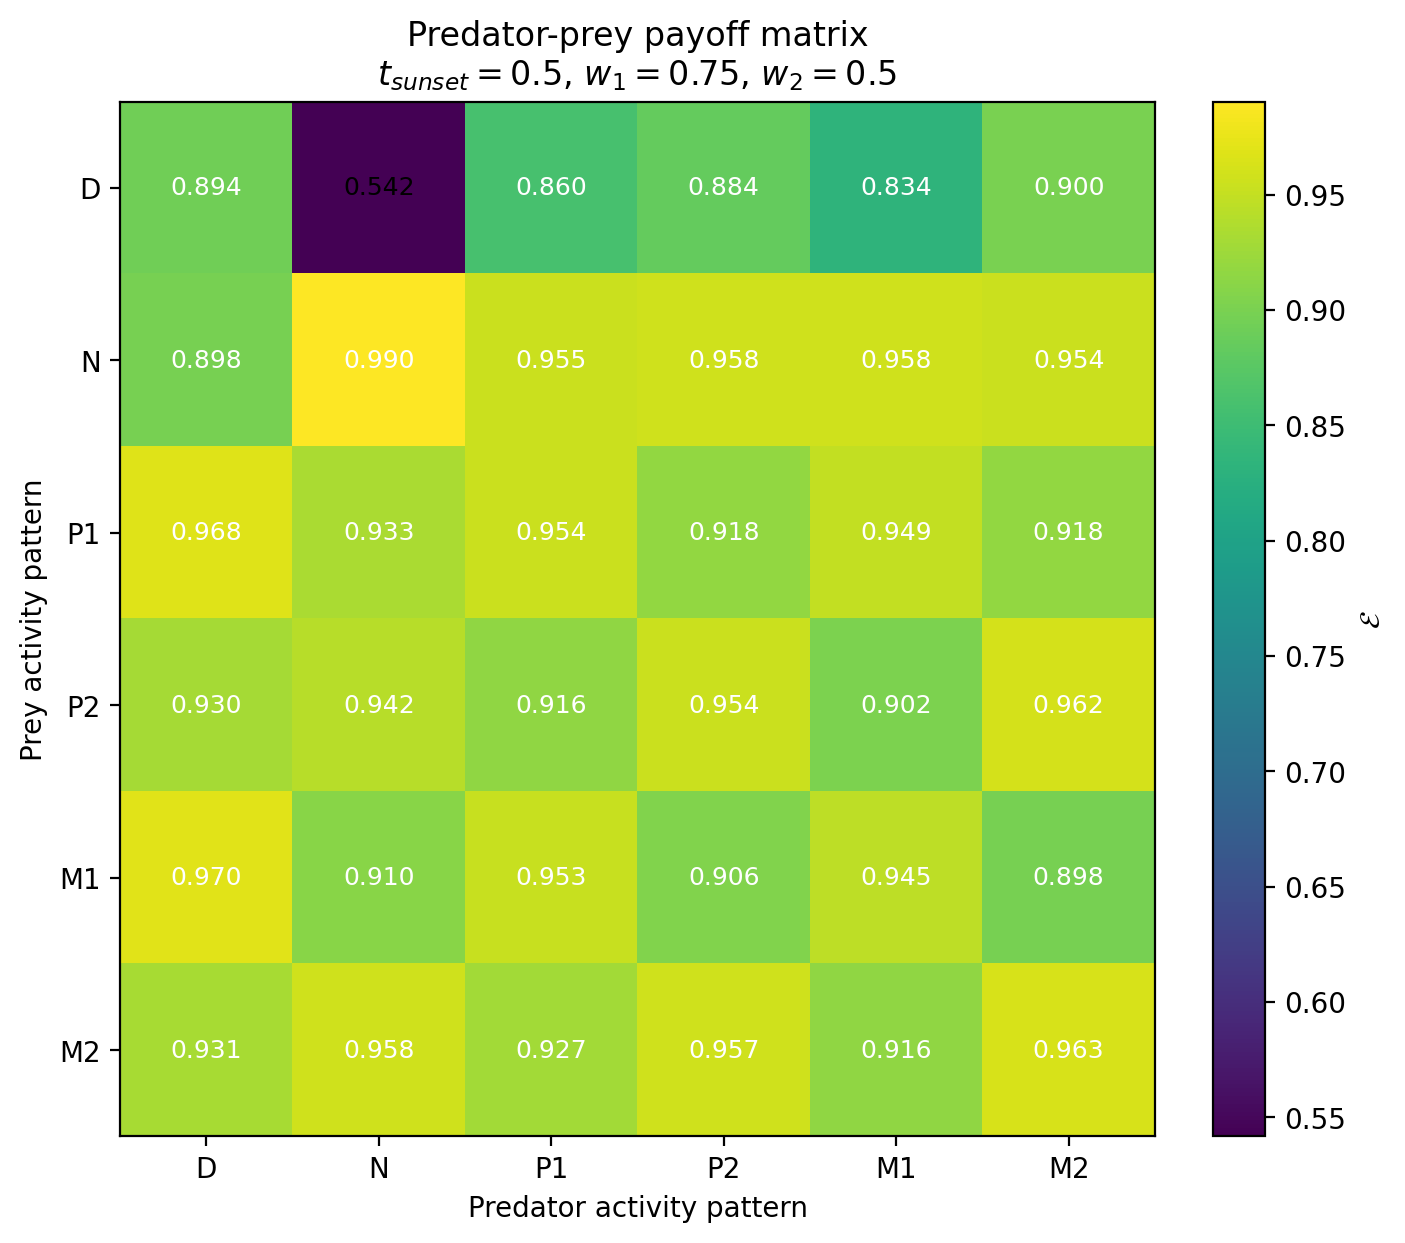

Source data for this figure (header and first rows):
Prey / Predator, D, N, P1, P2, M1, M2
D, 0.8936, 0.5417, 0.8601, 0.8842, 0.8342, 0.8999
N, 0.898, 0.9903, 0.9553, 0.9577, 0.9579, 0.9542
P1, 0.9678, 0.9327, 0.9544, 0.9175, 0.9489, 0.9178
P2, 0.9302, 0.9423, 0.9163, 0.9539, 0.9021, 0.9615
M1, 0.9699, 0.91, 0.953, 0.9061, 0.9452, 0.898
M2, 0.9312, 0.9578, 0.9275, 0.9571, 0.9158, 0.9627
